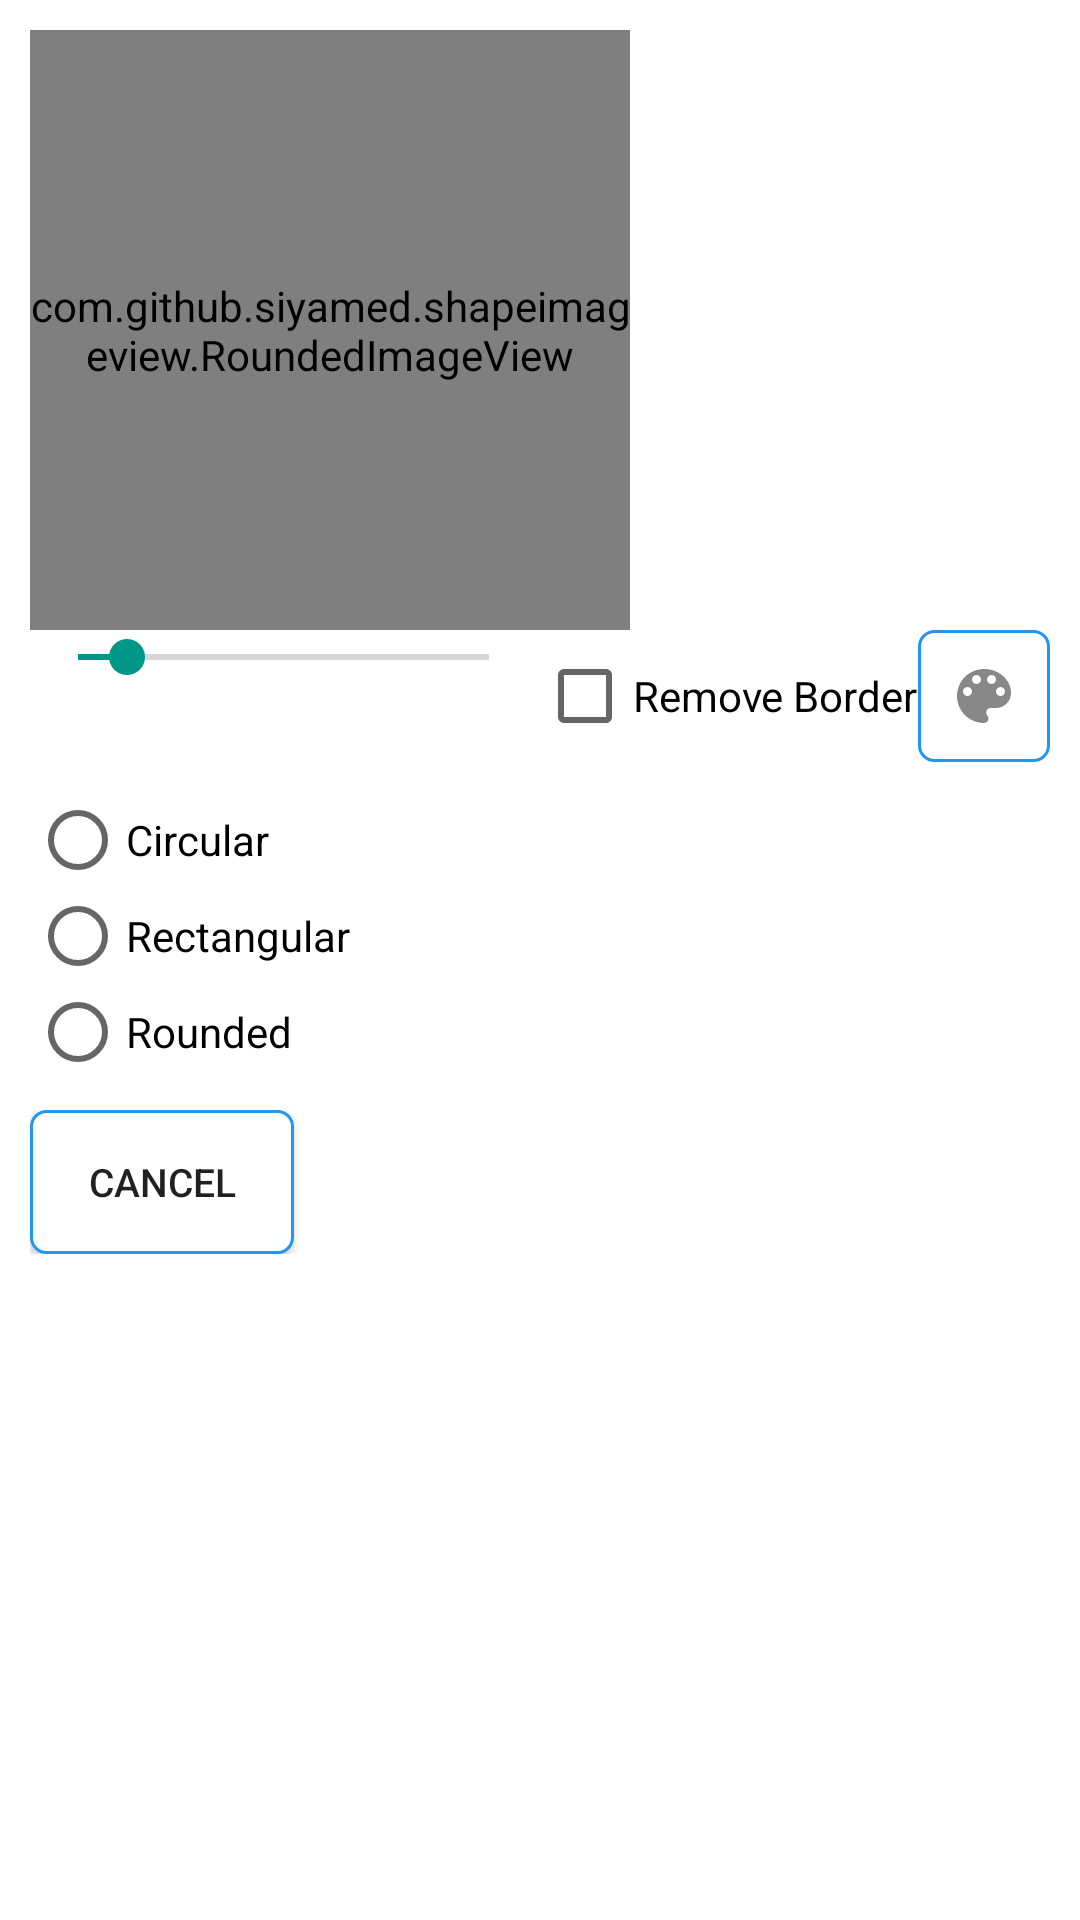

Here is an Android app screen rendered from its layout file. Give the layout XML and the strings, colors and styles it references.
<!-- AndroidManifest.xml: application theme AppTheme -->
<!-- res/layout/image_dialog_layout_fragment.xml -->
<?xml version="1.0" encoding="utf-8"?>
<RelativeLayout xmlns:android="http://schemas.android.com/apk/res/android"
    xmlns:app="http://schemas.android.com/apk/res-auto"
    android:layout_width="match_parent"
    android:layout_height="match_parent"
    android:background="#fff"
    android:padding="10dp">

    <LinearLayout
        android:id="@+id/imgHolder"
        android:layout_width="match_parent"
        android:layout_height="wrap_content">

        <com.github.siyamed.shapeimageview.RoundedImageView
            android:id="@+id/imgPhotoBox"
            android:layout_width="200dp"
            android:layout_height="200dp"
            android:layout_gravity="center_horizontal"
            android:src="@drawable/avatar2"
            app:siBorderColor="@color/white"
            app:siBorderWidth="6dp"
            app:siRadius="6dp"
            app:siSquare="true" />

        <com.github.siyamed.shapeimageview.CircularImageView
            android:id="@+id/imgPhotoBox2"
            android:layout_width="200dp"
            android:layout_height="200dp"
            android:layout_gravity="center_horizontal"
            android:src="@drawable/avatar2"
            app:siBorderColor="@color/white"
            android:visibility="gone"
            app:siBorderWidth="6dp"
            app:siRadius="6dp"
            app:siSquare="true" />

    </LinearLayout>

    <LinearLayout
        android:id="@+id/layoutSeekBar"
        android:layout_width="match_parent"
        android:layout_height="wrap_content"
        android:layout_below="@+id/imgHolder"
        android:orientation="horizontal">

        <SeekBar
            android:id="@+id/seekBar"
            android:layout_width="0dp"
            android:layout_height="wrap_content"
            android:layout_weight="1"
            android:max="100"
            android:progress="12" />

        <CheckBox
            android:id="@+id/checkBoxBorderAllow"
            android:layout_width="wrap_content"
            android:layout_height="match_parent"
            android:text="Remove Border" />

        <ImageButton
            android:id="@+id/colorPickerButton"
            android:layout_width="wrap_content"
            android:layout_height="wrap_content"
            android:background="@drawable/message_button"
            android:padding="10dp"
            android:src="@drawable/ic_color_lens_24dp" />
    </LinearLayout>

    <LinearLayout
        android:id="@+id/textView"
        android:layout_width="match_parent"
        android:layout_height="wrap_content"
        android:layout_below="@id/layoutSeekBar"
        android:layout_marginTop="10dp"
        android:layout_marginBottom="10dp"
        android:orientation="horizontal">

        <RadioGroup
            android:id="@+id/radioGroupImgShapeType"
            android:layout_width="match_parent"
            android:layout_height="wrap_content">

            <android.support.v7.widget.AppCompatRadioButton
                android:id="@+id/circularTypeImg"
                android:layout_width="wrap_content"
                android:layout_height="wrap_content"
                android:text="Circular" />

            <android.support.v7.widget.AppCompatRadioButton
                android:id="@+id/rectangularTypeImg"
                android:layout_width="wrap_content"
                android:layout_height="wrap_content"
                android:text="Rectangular" />

            <android.support.v7.widget.AppCompatRadioButton
                android:id="@+id/roundedTypeImg"
                android:layout_width="wrap_content"
                android:layout_height="wrap_content"
                android:text="Rounded" />

        </RadioGroup>
    </LinearLayout>

    <LinearLayout
        android:layout_width="match_parent"
        android:layout_height="wrap_content"
        android:layout_below="@id/textView"
        android:orientation="horizontal">

        <Button
            android:id="@+id/cancelBtn"
            android:layout_width="wrap_content"
            android:layout_height="wrap_content"
            android:background="@drawable/message_button"
            android:text="Cancel"
            android:textSize="13sp" />

        <Button
            android:id="@+id/acceptBtn"
            android:layout_width="wrap_content"
            android:layout_height="wrap_content"
            android:layout_marginStart="10dp"
            android:background="@drawable/connect_button"
            android:paddingStart="20dp"
            android:paddingEnd="20dp"
            android:text="Apply Changes"
            android:textColor="#fff"
            android:textSize="13sp" />
    </LinearLayout>

</RelativeLayout>
<!-- resources referenced by this layout -->
<resources>
  <color name="white">#FFFFFF</color>
  <!-- drawable ic_color_lens_24dp (drawable) -->
  <vector android:height="24dp" android:tint="#888888"
      android:viewportHeight="24.0" android:viewportWidth="24.0"
      android:width="24dp" xmlns:android="http://schemas.android.com/apk/res/android">
      <path android:fillColor="#888888" android:pathData="M12,3c-4.97,0 -9,4.03 -9,9s4.03,9 9,9c0.83,0 1.5,-0.67 1.5,-1.5 0,-0.39 -0.15,-0.74 -0.39,-1.01 -0.23,-0.26 -0.38,-0.61 -0.38,-0.99 0,-0.83 0.67,-1.5 1.5,-1.5L16,16c2.76,0 5,-2.24 5,-5 0,-4.42 -4.03,-8 -9,-8zM6.5,12c-0.83,0 -1.5,-0.67 -1.5,-1.5S5.67,9 6.5,9 8,9.67 8,10.5 7.33,12 6.5,12zM9.5,8C8.67,8 8,7.33 8,6.5S8.67,5 9.5,5s1.5,0.67 1.5,1.5S10.33,8 9.5,8zM14.5,8c-0.83,0 -1.5,-0.67 -1.5,-1.5S13.67,5 14.5,5s1.5,0.67 1.5,1.5S15.33,8 14.5,8zM17.5,12c-0.83,0 -1.5,-0.67 -1.5,-1.5S16.67,9 17.5,9s1.5,0.67 1.5,1.5 -0.67,1.5 -1.5,1.5z"/>
  </vector>
  <!-- drawable message_button (drawable) -->
  <?xml version="1.0" encoding="utf-8"?>
  <shape xmlns:android="http://schemas.android.com/apk/res/android"
      android:shape="rectangle">
    <solid android:color="#FFFFFF" />
    <corners android:radius="5dp" />
    <stroke
        android:width="1dp"
        android:color="@color/colorPrimary" />
  </shape>
  <style name="AppTheme" parent="Theme.AppCompat.Light.NoActionBar">
          
          <item name="colorPrimary">@color/colorPrimary</item>
          <item name="colorPrimaryDark">@color/colorPrimaryDark</item>
          <item name="colorAccent">@color/colorAccent</item>
          
      </style>
  <color name="colorPrimary">#2196F3</color>
  <color name="colorPrimaryDark">#3F51B5</color>
  <color name="colorAccent">#009688</color>
</resources>
